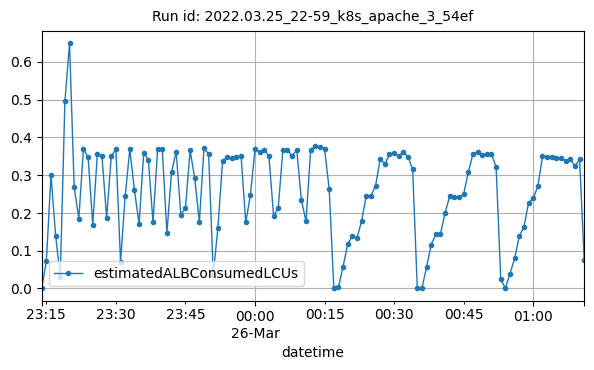

The data file committed next to this chart (first rows):
datetime, estimatedALBConsumedLCUs
2022-03-25T23:14:00Z, 0.00069
2022-03-25T23:15:00Z, 0.07239
2022-03-25T23:16:00Z, 0.2996
2022-03-25T23:17:00Z, 0.1396
2022-03-25T23:18:00Z, 0.03076
2022-03-25T23:19:00Z, 0.495
2022-03-25T23:20:00Z, 0.6491
2022-03-25T23:21:00Z, 0.2684
2022-03-25T23:22:00Z, 0.1843
2022-03-25T23:23:00Z, 0.3693
2022-03-25T23:24:00Z, 0.3479
2022-03-25T23:25:00Z, 0.1691
2022-03-25T23:26:00Z, 0.356
2022-03-25T23:27:00Z, 0.3498
2022-03-25T23:28:00Z, 0.1867
2022-03-25T23:29:00Z, 0.3508
2022-03-25T23:30:00Z, 0.3678
2022-03-25T23:31:00Z, 0.06979
2022-03-25T23:32:00Z, 0.2446
2022-03-25T23:33:00Z, 0.3683
2022-03-25T23:34:00Z, 0.2598
2022-03-25T23:35:00Z, 0.1708
2022-03-25T23:36:00Z, 0.3594
2022-03-25T23:37:00Z, 0.3406
2022-03-25T23:38:00Z, 0.1753
2022-03-25T23:39:00Z, 0.3694
2022-03-25T23:40:00Z, 0.3682
2022-03-25T23:41:00Z, 0.1468
2022-03-25T23:42:00Z, 0.3083
2022-03-25T23:43:00Z, 0.3617
2022-03-25T23:44:00Z, 0.1956
2022-03-25T23:45:00Z, 0.2125
2022-03-25T23:46:00Z, 0.3654
2022-03-25T23:47:00Z, 0.2915
2022-03-25T23:48:00Z, 0.1766
2022-03-25T23:49:00Z, 0.3717
2022-03-25T23:50:00Z, 0.3555
2022-03-25T23:51:00Z, 0.03663
2022-03-25T23:52:00Z, 0.1605
2022-03-25T23:53:00Z, 0.3372
2022-03-25T23:54:00Z, 0.3484
2022-03-25T23:55:00Z, 0.3444
2022-03-25T23:56:00Z, 0.3483
2022-03-25T23:57:00Z, 0.3506
2022-03-25T23:58:00Z, 0.1745
2022-03-25T23:59:00Z, 0.2471
2022-03-26T00:00:00Z, 0.3681
2022-03-26T00:01:00Z, 0.3623
2022-03-26T00:02:00Z, 0.367
2022-03-26T00:03:00Z, 0.3513
2022-03-26T00:04:00Z, 0.1925
2022-03-26T00:05:00Z, 0.2116
2022-03-26T00:06:00Z, 0.3656
2022-03-26T00:07:00Z, 0.3675
2022-03-26T00:08:00Z, 0.3507
2022-03-26T00:09:00Z, 0.3669
2022-03-26T00:10:00Z, 0.2339
2022-03-26T00:11:00Z, 0.1777
2022-03-26T00:12:00Z, 0.3668
2022-03-26T00:13:00Z, 0.3769
... 58 more rows
